Photos from the image-classification dataset "ecg_data" in the GitHub repository Code-lord-17/ecg_classification. Its 3 classes are: mental stress, no stress, physical stress.

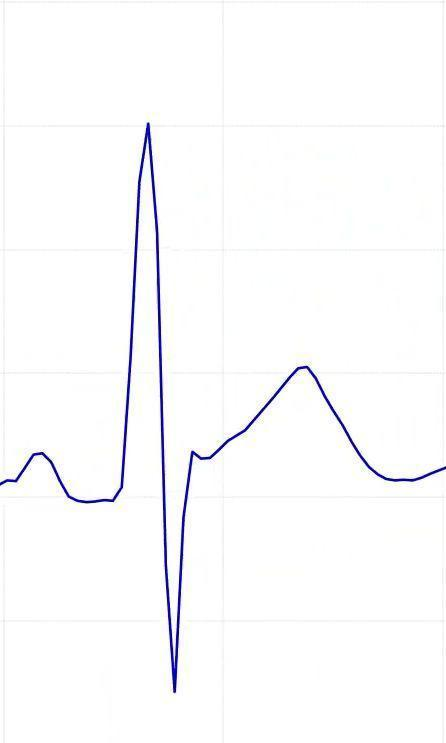
Label: no stress

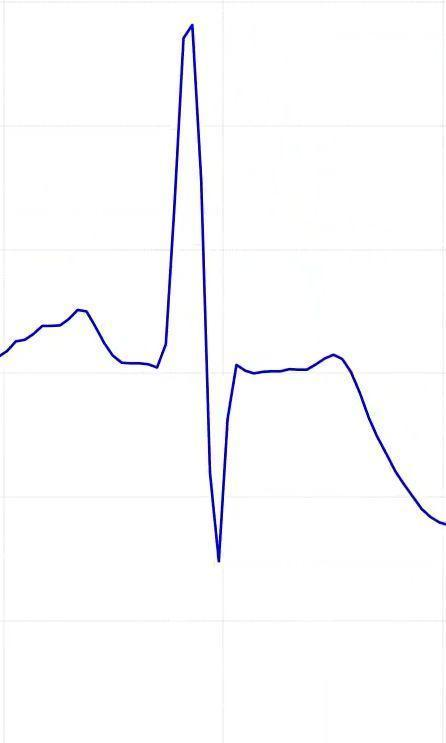
Label: no stress

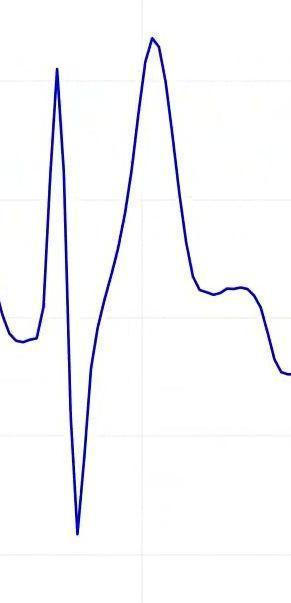
Label: physical stress

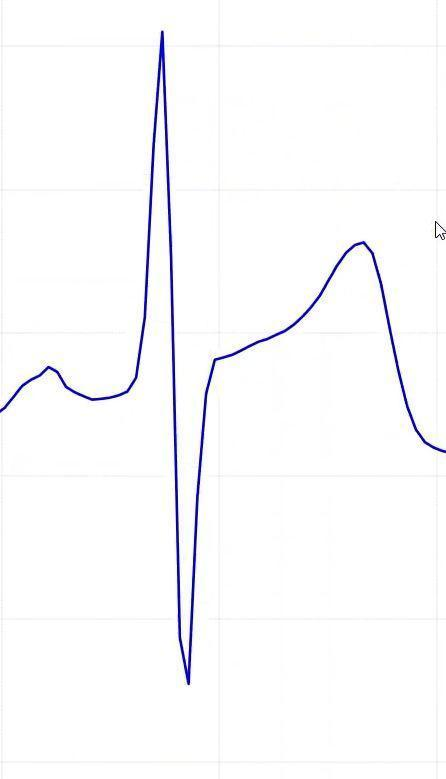
Label: no stress

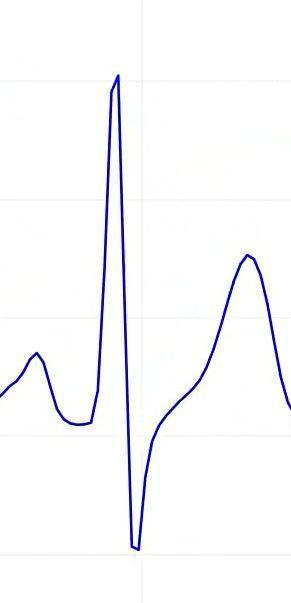
Label: physical stress

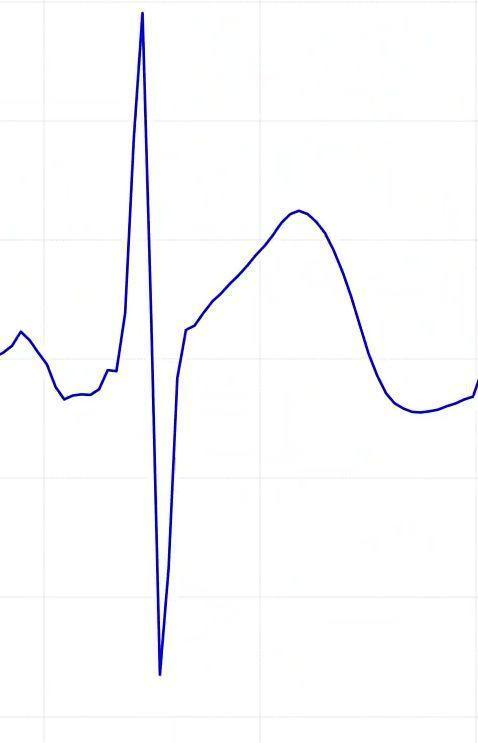
Label: no stress
